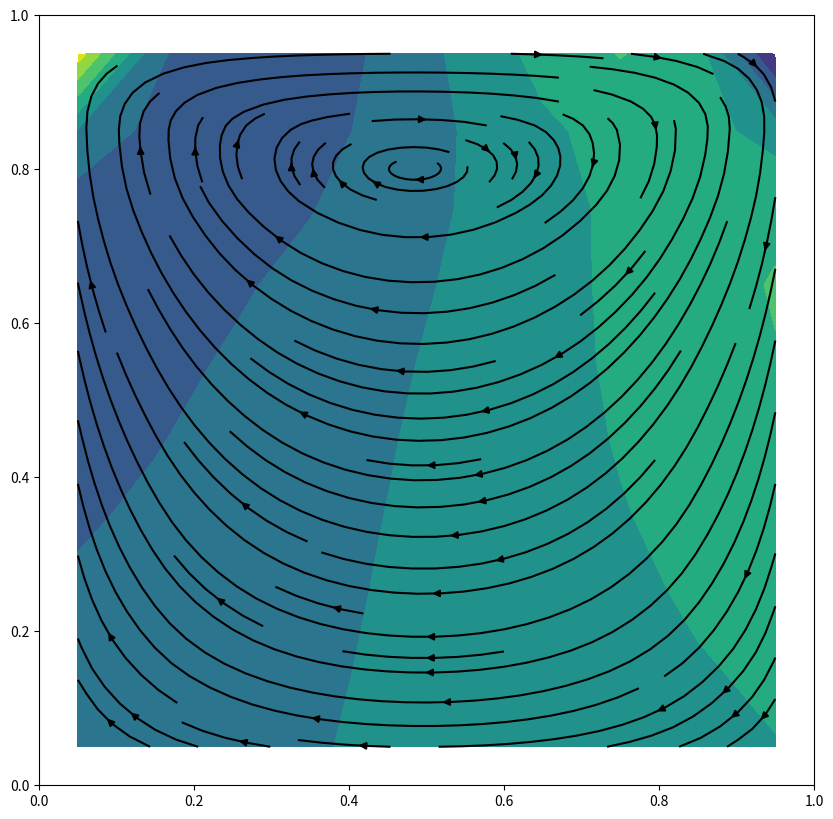
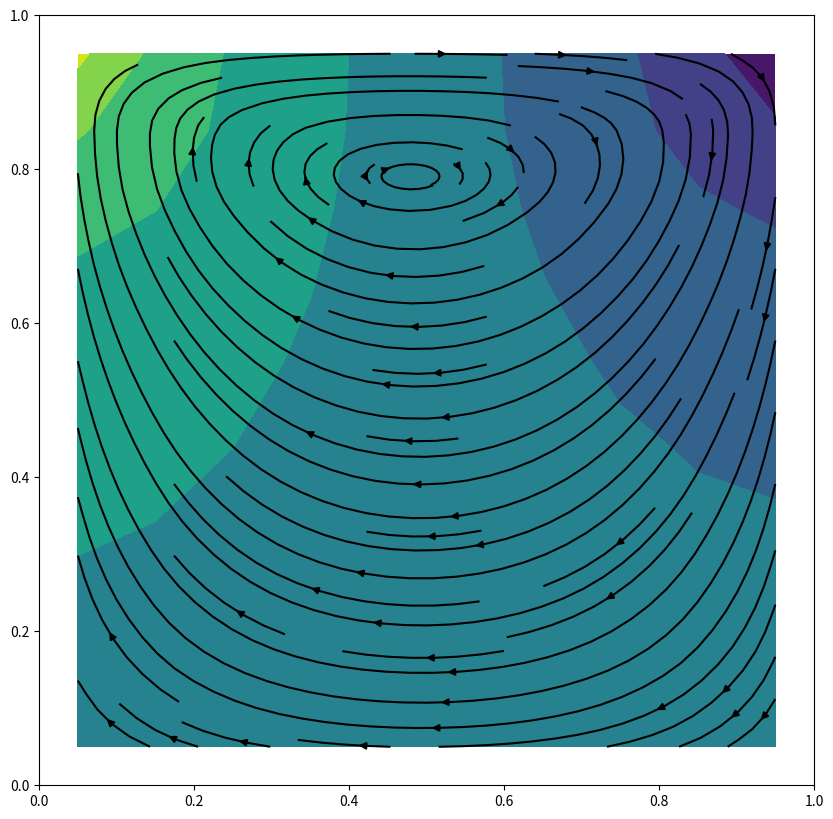
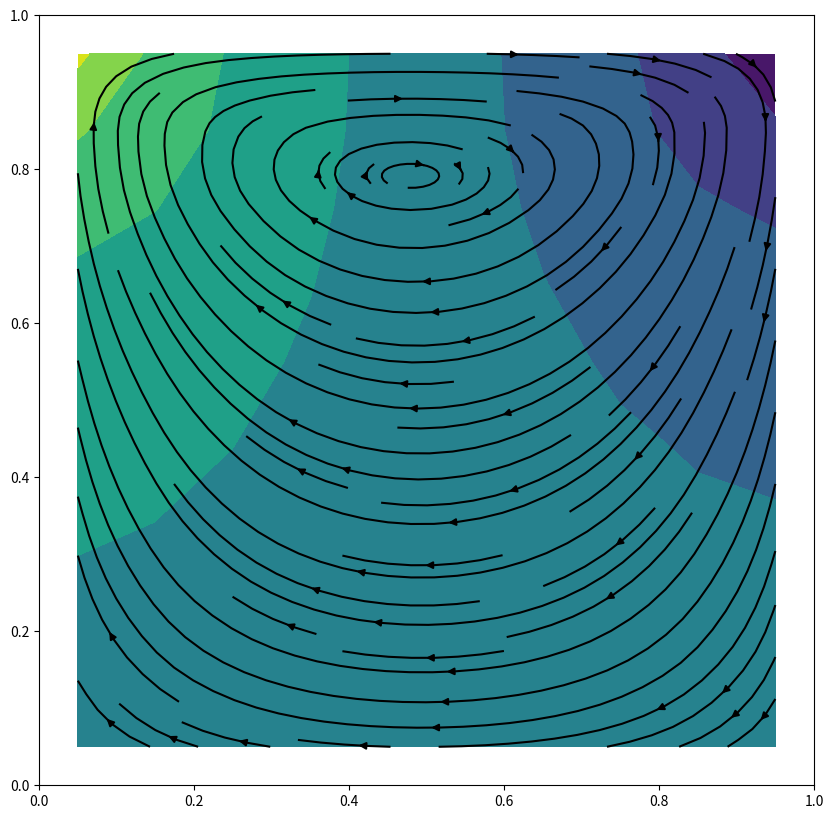
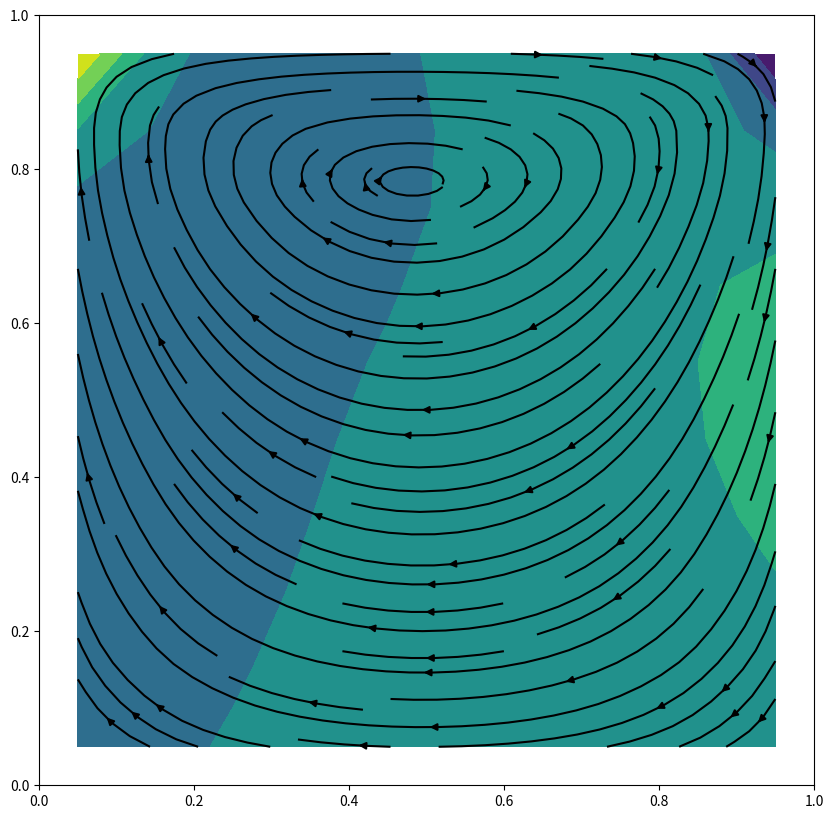
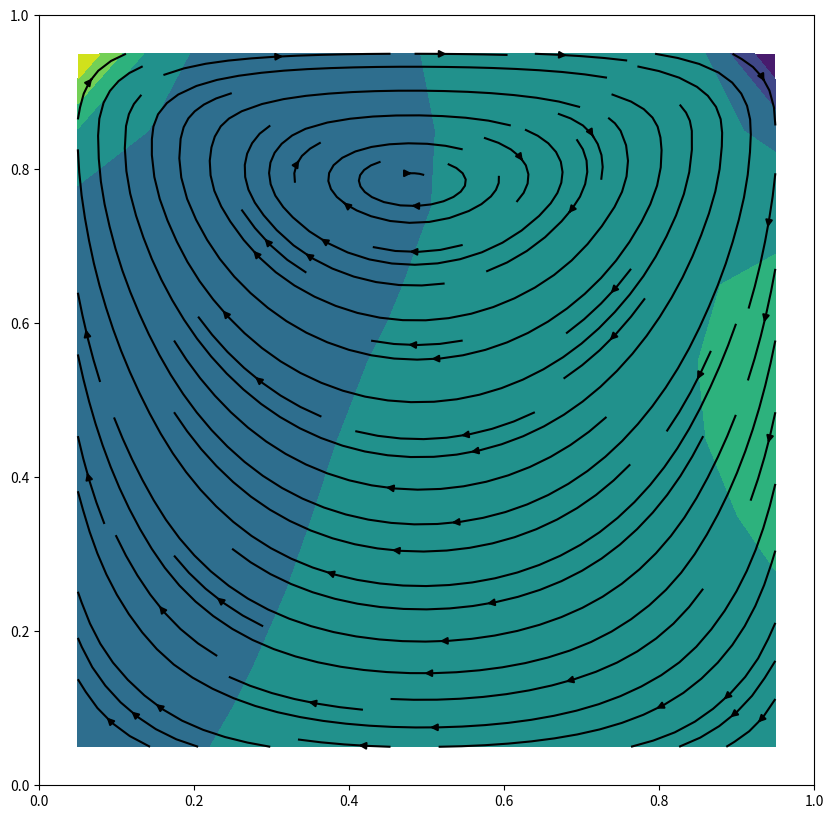
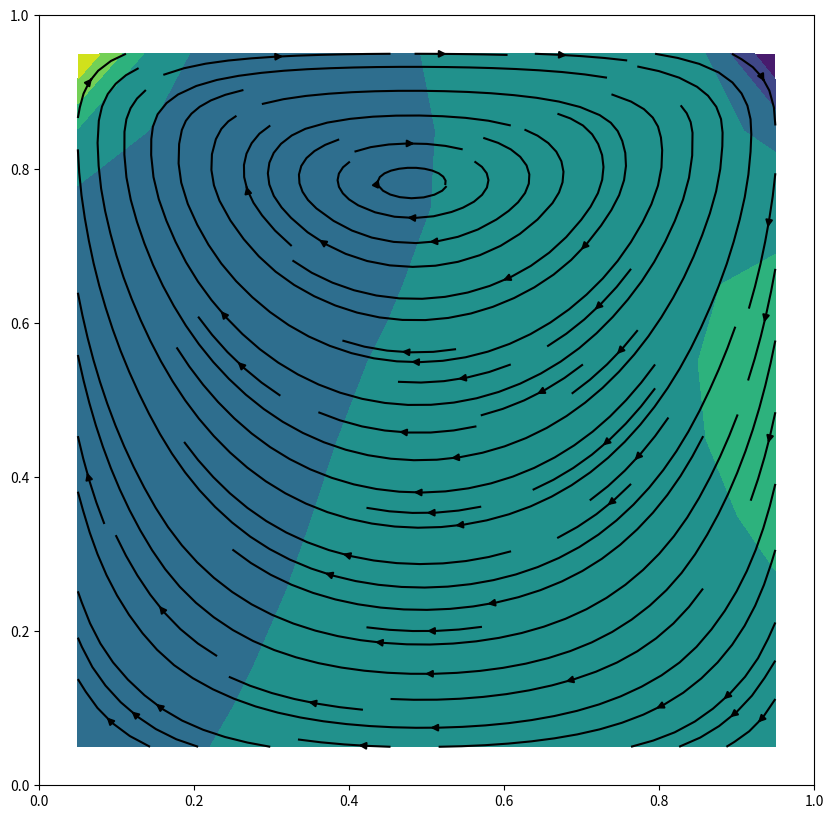
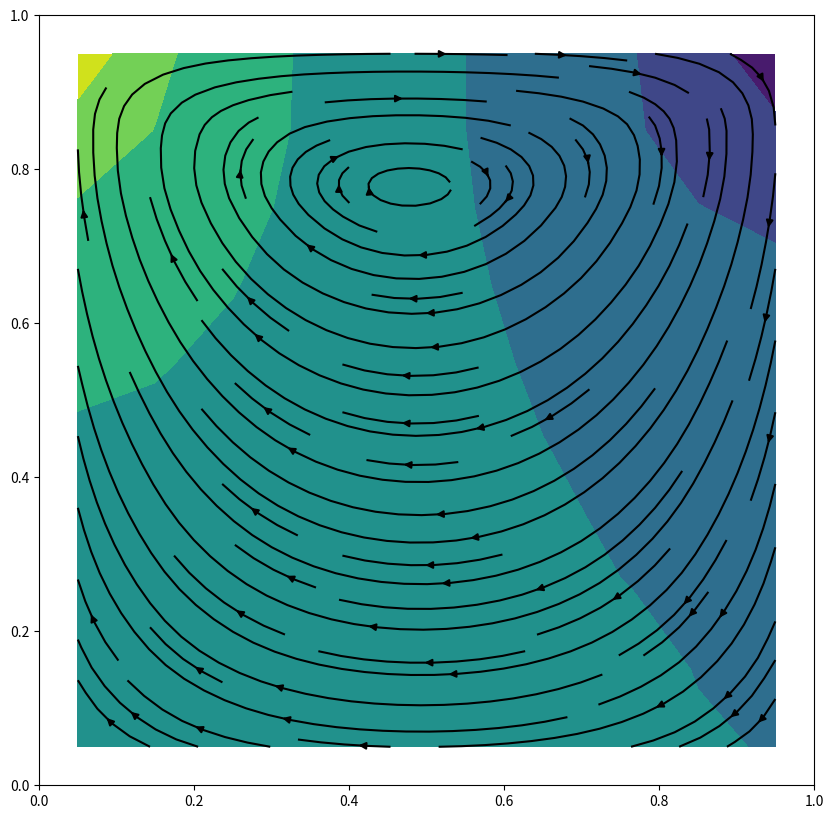
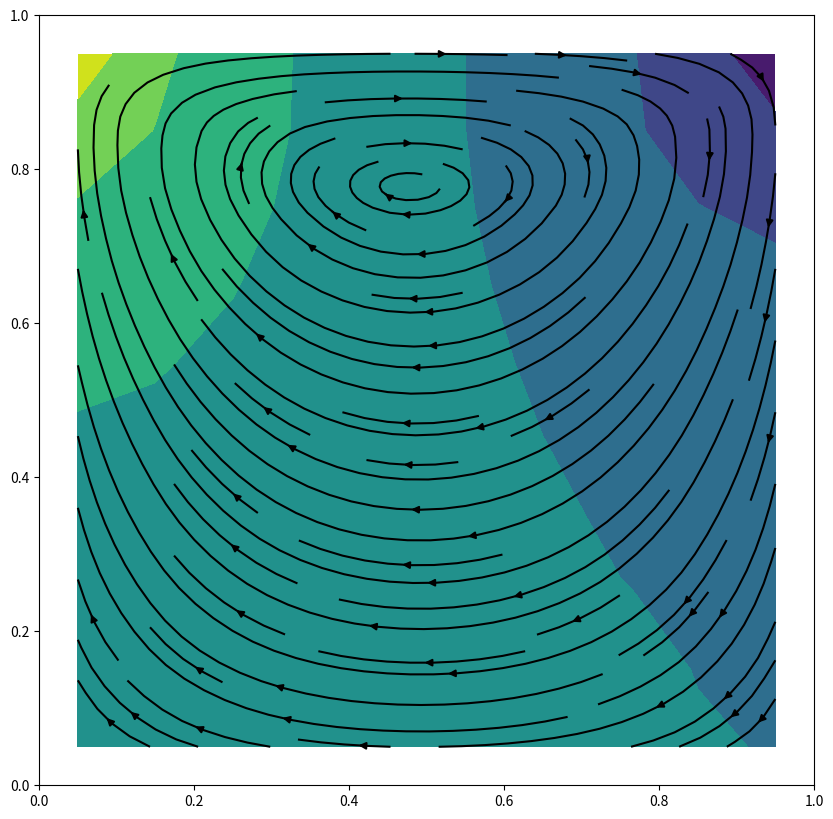
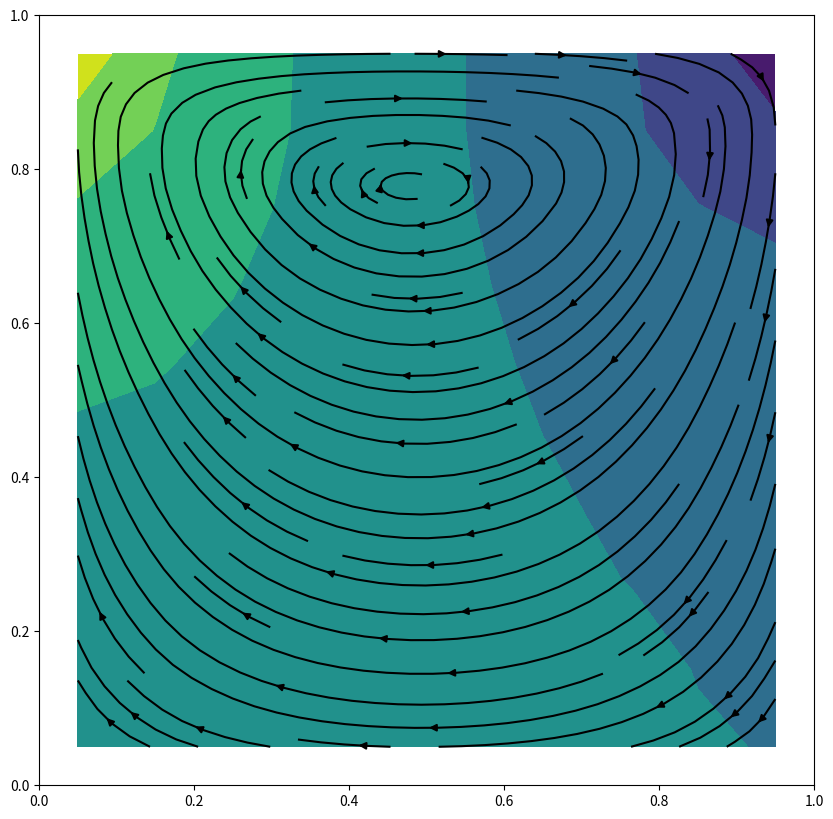
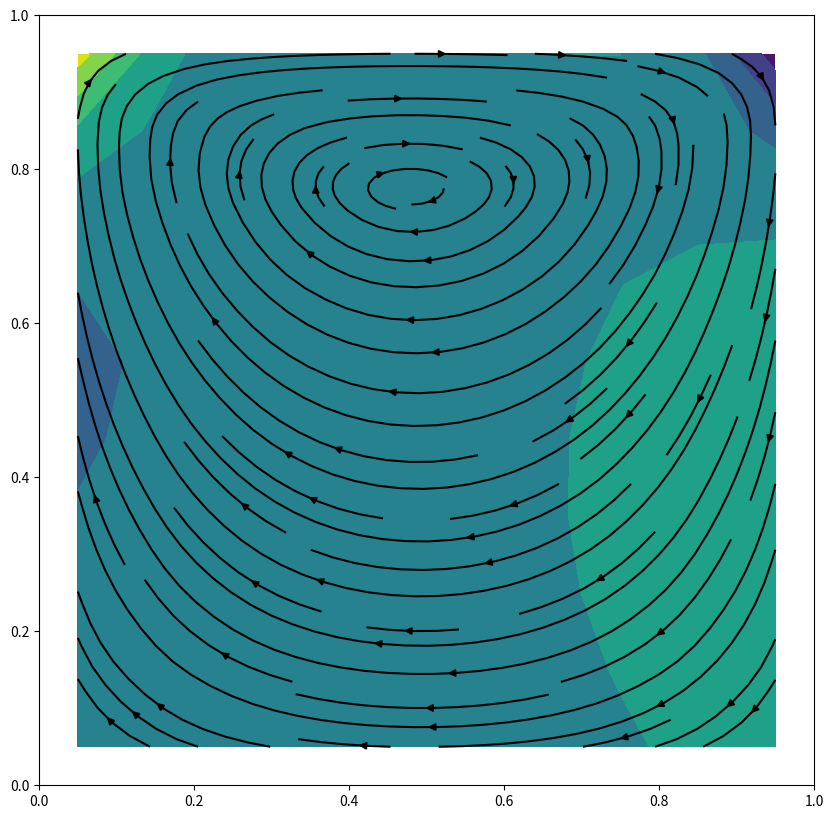
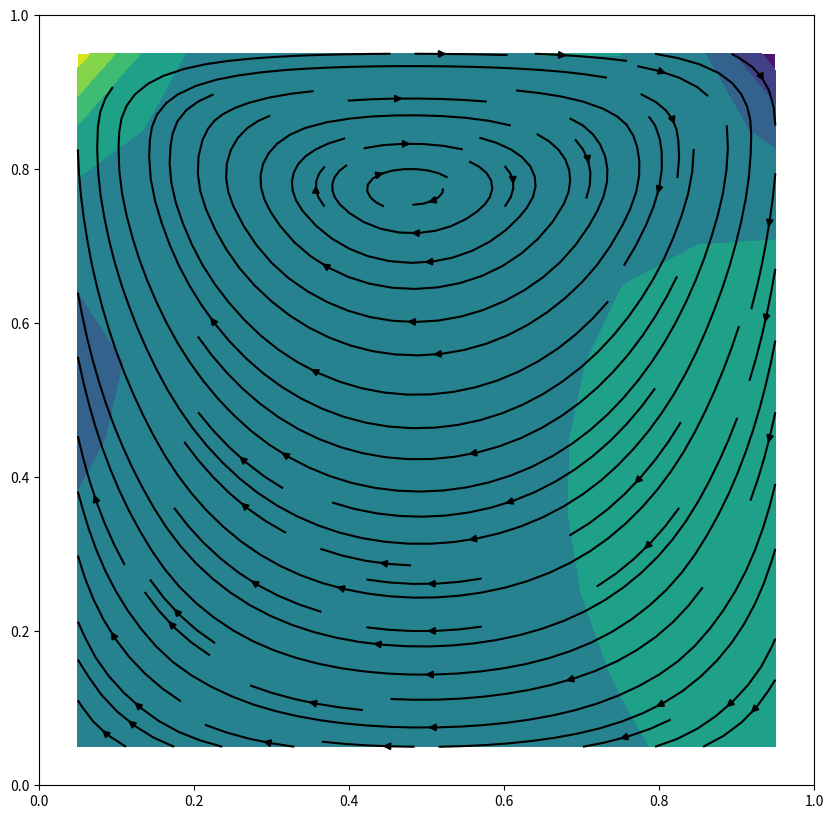

Reproduce these figures in Python, in order.
import scipy.sparse as sp
import numpy as np
import matplotlib.pyplot as plt


class Navier:
    def __init__(self, N, eps,nu):
        self.A = np.zeros((N * N, N * N))
        self.eps = eps
        self.h = 1 / N
        self.N = N
        # self.nu = 8.9 * (pow(10, -4))
        self.nu = nu
        for i in range(N):
            for j in range(N):
                ij = i * N + j
                counter = 0
                if ij > N - 1:
                    self.A[ij, ij - N] = -1
                    counter += 1
                if ij % N != 0:
                    self.A[ij, ij - 1] = -1
                    counter += 1
                if (ij + 1) % N != 0:
                    self.A[ij, ij + 1] = -1
                    counter += 1
                if ij < N * (N - 1):
                    self.A[ij, ij + N] = -1
                    counter += 1
                self.A[ij, ij] = counter
        self.u_prev = np.zeros((N, N + 1))
        # self.u_prev[0] = np.ones(N + 1)
        # print(self.u_prev)
        self.v_prev = np.zeros((N + 1, N))
        self.p_prev = np.zeros(N * N)
        # self.u = np.zeros((N, N + 1))
        # self.v = np.zeros((N + 1, N))
        # self.p = np.zeros(N * N)
        self.b = np.zeros(N * N)

    def solve_P(self, b):
        sol = np.linalg.solve(self.A, b)
        # print(sol)
        return sol

    def div(self, u, v,dt):
        b = np.zeros(self.N * self.N)
        # print(f'u: {u.shape}')
        # print(f'v: {v.shape}')
        # print(f'p: {p.shape}')
        for i in range(self.N):
            for j in range(self.N):
                # print(f'i: {i}  j: {j}')
                b[i * self.N + j] = -self.h * (u[i, j + 1] - u[i, j] + v[i+1, j] - v[i, j])/dt

        return b

    def solveUV(self, p, dt):
        u = self.u_prev
        v = self.v_prev
        '''
        du/dt = (u*grad)*u - nu (laplace(u)) + grad(p)
        
        TWO STEPS:
        du/dt = u*(du/dx)+v*(du/dy) - nu*(d2u/dx2+d2u/dy2) + px
        dv/dt = u*(dv/dx)+v*(dv/dy) - nu*(d2v/dx2+d2v/dy2) + px
         
        '''
        N = self.N
        for i in range(self.N):  # i = [0,N)
            for j in range(1, self.N):  #

                uw = self.u_prev[i, j - 1]
                uc = self.u_prev[i, j]
                ue = self.u_prev[i, j + 1]
                if i == 0:  # upper boundary
                    un = 2 - uc
                else:
                    un = self.u_prev[i - 1, j]
                if i == self.N - 1:  # lower boundary
                    # print('i1:   ',i)
                    us = 0
                else:
                    # print('i2:   ',i, ' j: ', j)
                    us = self.u_prev[i + 1, j]
                vnw = self.v_prev[i, j - 1]
                vne = self.v_prev[i, j]
                vsw = self.v_prev[i + 1, j - 1]
                vse = self.v_prev[i + 1, j]
                # print(f'i: {i}, j: {j}')
                pe = p[i * N + j]
                pw = p[i * N + j - 1]
                # gradU = 0.5*(-1*(uw+uc)*uw + (ue+uc)*ue - (vsw+vse)*us + (vnw+vne)*un)
                gradU = self.h * (
                        ((uc + ue) / 2) ** 2 - ((uw + uc) / 2) ** 2 - (vnw + vne) / 2 * (un + uc) / 2 + (
                            vsw + vse) / 2 * (us + uc) / 2
                )

                u[i, j] = uc - dt * ( gradU + self.nu /self.h**2 * (4 * uc - uw - ue - us - un) + (pe - pw) * self.h)

        # --------------------------------------------------------------------------------

        for i in range(1, N):
            for j in range(N):
                vc = self.v_prev[i, j]
                vn = self.v_prev[i - 1, j]
                vs = self.v_prev[i + 1, j]
                if j == N - 1:  # right boundary
                    ve = 0
                else:
                    ve = self.v_prev[i, j + 1]
                if j == 0:  # left boundary
                    vw = 0
                else:
                    vw = self.v_prev[i, j - 1]
                une = self.u_prev[i - 1, j + 1]
                unw = self.u_prev[i - 1, j]
                use = self.u_prev[i, j + 1]
                usw = self.u_prev[i, j]
                pn = p[(i - 1) * N + j]
                ps = p[i * N + j]
                gradV = self.h * (
                        (une + use) / 2 * (ve + vc) / 2 - (unw + usw) / 2 * (vc + vw) / 2 - ((vn + vc) / 2) ** 2 + (
                            (vs + vc) / 2) ** 2
                )
                v[i, j] = vc - dt * (gradV + self.nu /self.h**2 * (4 * vc - vw - ve - vs - vn) + (ps - pn) * self.h)

        # print('a')
        return u, v

    def norm_u(self,u):
        norm = 0
        for i in range(self.N):
            for j in range(self.N):
                if np.abs(u[i,j]*10000-self.u_prev[i,j]*10000)>norm:
                    norm = np.abs(u[i,j]*10000-self.u_prev[i,j]*10000)
        return norm

    def solver(self, T, dt):
        eps = self.eps
        t = 0
        cont = True

        while t<T:
            b_check = False
            # print(t)

            p = self.p_prev
            while not b_check:
                # b_check = True
                u, v = self.solveUV(p, dt)
                b = self.div(u, v,dt)
                # print('t: ', t, ' norm: ', np.linalg.norm(b), ' norm_p', np.mean(p))
                # print(p)
                if np.linalg.norm(b) > self.eps:
                    p_correction = self.solve_P(b)
                    p = p + p_correction
                    # print('p_corr: ', np.mean(p_correction))
                    # p -= np.mean(p)
                    # print('----------------------------------')
                    # print(p)
                    # print('-------------------------------------')
                    # print(p_correction)

                else:
                    b_check = True
            print('t: ',t,' delta_u: ', self.norm_u(u),' delta_v: ',np.linalg.norm(v-self.v_prev,2))
            if self.norm_u(u)<eps and np.linalg.norm(v-self.v_prev)<eps and t>1:
                cont = False
            self.u_prev = u
            self.v_prev = v
            self.p_prev = p
            self.plot_solution(self.u_prev, self.v_prev, self.p_prev)
            t += dt
            # break
            # t+=


    def plot_solution(self, u, v, p,streamplot=True):
        """
        Отрисовка решения.
        """

        print(u.shape)
        print(v.shape)
        # u = u[:, 1:]
        u = (u[:, :-1] + u[:, 1:]) / 2
        v = (v[1:, :] + v[:-1,:])/2

        N = self.N
        u = u.reshape(N * N, 1)[::-1].reshape(N, N)
        v = v.reshape(N * N, 1)[::-1].reshape(N, N)
        p = p[::-1]
        print(u.shape)
        x = np.arange(self.h/2, 1, self.h)
        y = np.arange(self.h/2, 1, self.h)
        grid_x, grid_y = np.meshgrid(x, y)
        fig = plt.figure(figsize=(10, 10))
        plt.xlim(0, 1)
        plt.ylim(0, 1)
        plt.streamplot(grid_x, grid_y, u.reshape((self.N, self.N)), v.reshape((self.N, self.N)), color='black')
        plt.contourf(grid_x, grid_y, p.reshape((self.N,self.N)))
        plt.savefig('output.png')


A = Navier(N=10, eps=0.01, nu=0.001)
A.solver(1, 0.1)
# print('u:',A.u_prev)
# print('v: ',A.v_prev)
# print(A.p_prev)
# print(A.A)
